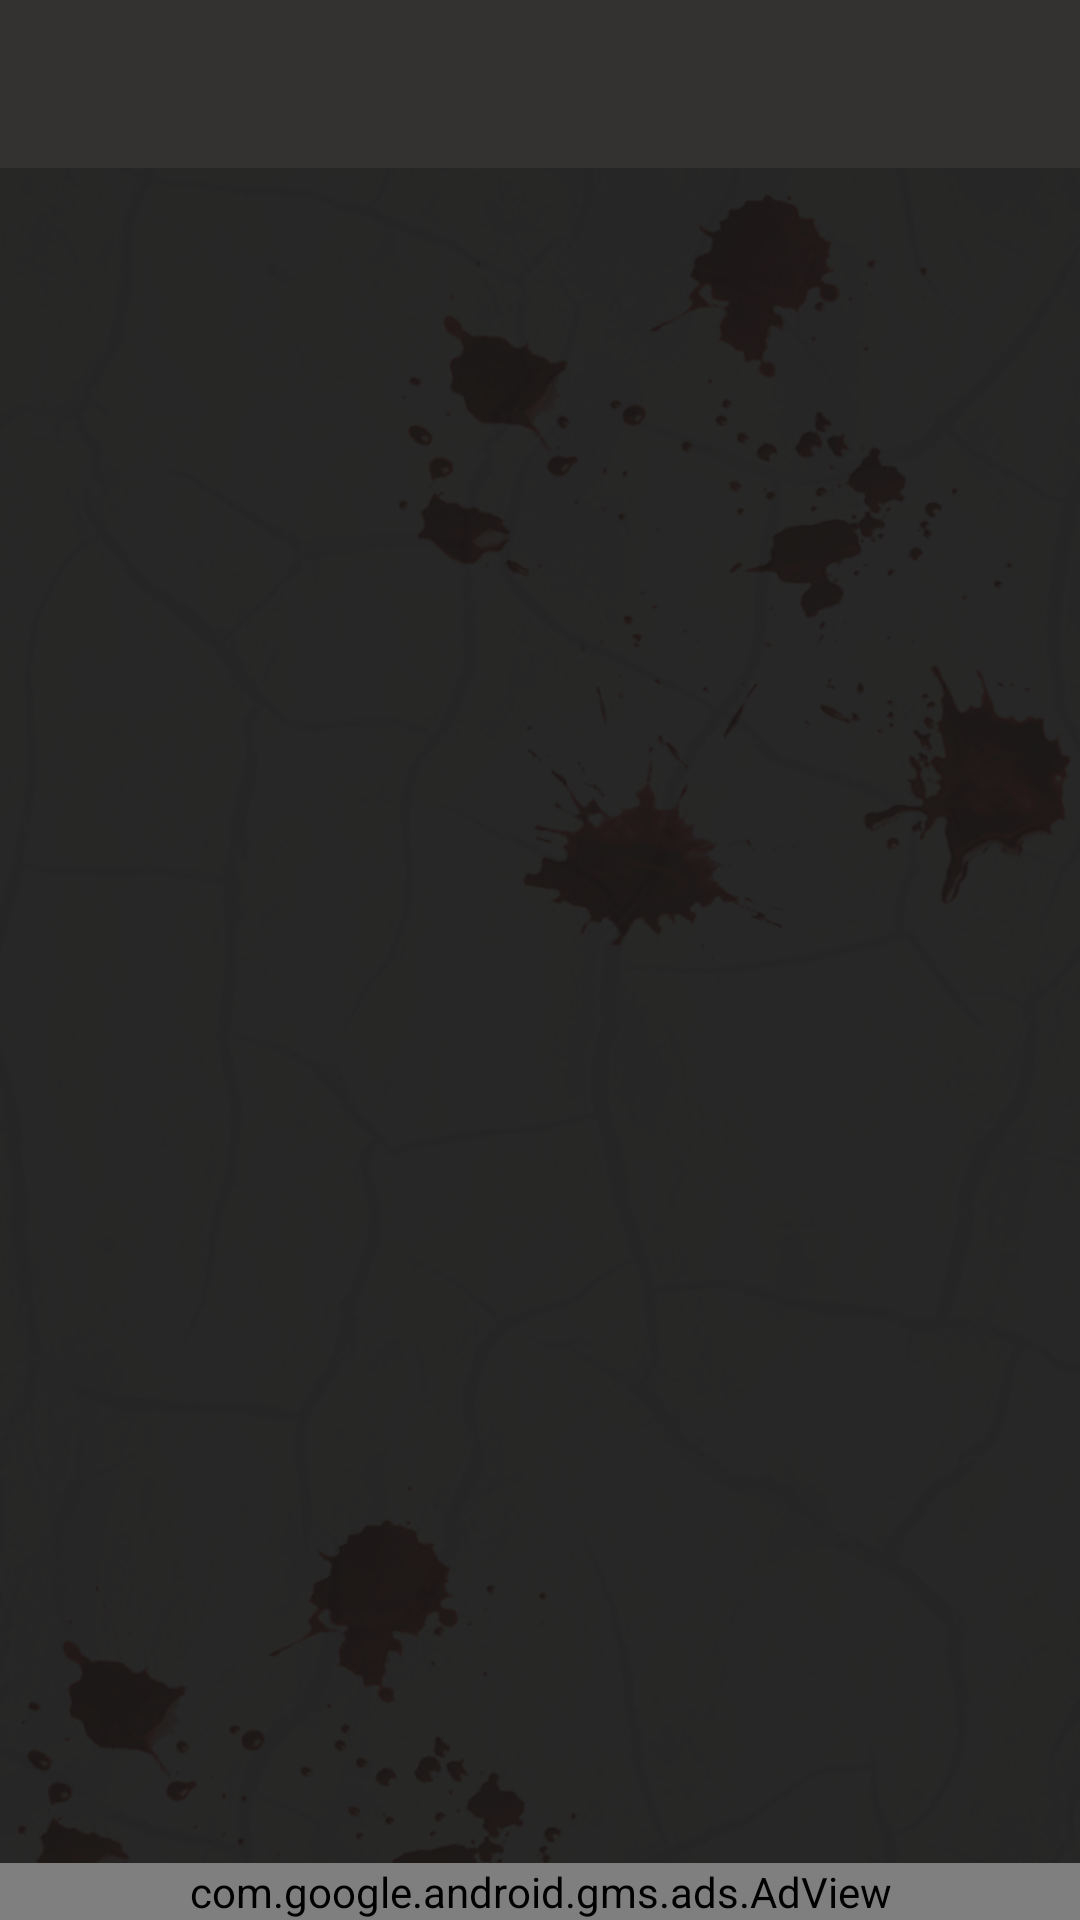

Reconstruct the res/layout file that produces this screen, plus the resources it refers to.
<!-- AndroidManifest.xml: application theme AppTheme -->
<!-- res/layout/activity_private_policy_u_r_l.xml -->
<?xml version="1.0" encoding="utf-8"?>
<LinearLayout xmlns:android="http://schemas.android.com/apk/res/android"
    xmlns:app="http://schemas.android.com/apk/res-auto"
    xmlns:tools="http://schemas.android.com/tools"
    android:layout_width="match_parent"
    android:layout_height="match_parent"
    android:orientation="vertical"
    android:background="@drawable/pattern"
    tools:context=".Menu.PrivatePolicyURLActivity">

    <include
        layout="@layout/toolbar_main"
        android:id="@+id/toolbar_main"/>

    <RelativeLayout
        android:layout_width="match_parent"
        android:layout_height="match_parent"
        android:background="@drawable/pattern"
        android:orientation="vertical"
        >

        <ScrollView
            android:layout_width="match_parent"
            android:layout_height="wrap_content"
            android:layout_above="@+id/adView"
            android:layout_alignParentStart="true"
            android:layout_alignParentTop="true"
            android:layout_alignParentEnd="true"
            android:layout_marginStart="0dp"
            android:layout_marginTop="0dp"
            android:layout_marginBottom="20dp"
            android:layout_marginEnd="0dp">

            <LinearLayout
                android:id="@+id/linearLayout"
                android:layout_width="match_parent"
                android:layout_height="wrap_content"
                android:orientation="vertical"
                app:layout_constraintEnd_toEndOf="parent"
                app:layout_constraintHorizontal_bias="0.0"
                app:layout_constraintStart_toStartOf="parent"
                app:layout_constraintTop_toTopOf="parent">
                <TextView
                    android:layout_width="match_parent"
                    android:layout_height="match_parent"
                    android:textSize="22sp"
                    android:id="@+id/policy"
                    android:textColor="#A6A6A6"
                    android:layout_gravity="center"
                    android:layout_margin="10dp"
                    android:gravity="center"/>

                <TextView
                    android:layout_width="match_parent"
                    android:layout_height="match_parent"
                    android:textSize="16sp"
                    android:id="@+id/contact"
                    android:textColor="#A6A6A6"
                    android:layout_gravity="center"
                    android:layout_marginLeft="10dp"
                    android:layout_marginRight="10dp"
                    android:layout_marginBottom="70dp"
                    android:gravity="center"/>

            </LinearLayout>


        </ScrollView>

        <com.google.android.gms.ads.AdView
            android:id="@+id/adView"
            android:layout_width="match_parent"
            android:layout_height="wrap_content"
            android:layout_alignParentBottom="true"
            android:layout_centerHorizontal="true"
            app:adSize="BANNER"
            app:adUnitId="@string/banner_ad_unit_id"
            app:layout_constraintBottom_toBottomOf="parent"
            app:layout_constraintEnd_toEndOf="parent"
            app:layout_constraintHorizontal_bias="0.494"
            app:layout_constraintStart_toStartOf="parent"></com.google.android.gms.ads.AdView>


    </RelativeLayout>




</LinearLayout>
<!-- res/layout/toolbar_main.xml (included above) -->
<?xml version="1.0" encoding="utf-8"?>
<androidx.appcompat.widget.Toolbar xmlns:android="http://schemas.android.com/apk/res/android"
    android:layout_width="match_parent"
    android:layout_height="?attr/actionBarSize"
    xmlns:app="http://schemas.android.com/apk/res-auto"
    android:background="?attr/colorPrimary"
    android:theme="@style/AppTheme"
    app:titleTextColor="#A6A6A6" />
<!-- resources referenced by this layout -->
<resources>
  <!-- drawable pattern: png bitmap (drawable, 624849 bytes) -->
  <string name="banner_ad_unit_id">ca-app-pub-6555234985187895/8237043477</string>
  <style name="AppTheme" parent="Theme.AppCompat.Light.NoActionBar">
          
          <item name="colorPrimary">@color/colorPrimary</item>
          <item name="colorPrimaryDark">@color/colorPrimaryDark</item>
          <item name="colorAccent">@color/colorAccent</item>
          <item name="android:textColorSecondary">@color/colorCursor</item>
      </style>
  <color name="colorPrimary">#343230</color>
  <color name="colorPrimaryDark">#000000</color>
  <color name="colorAccent">#333333</color>
  <color name="colorCursor">#A6A6A6</color>
</resources>
